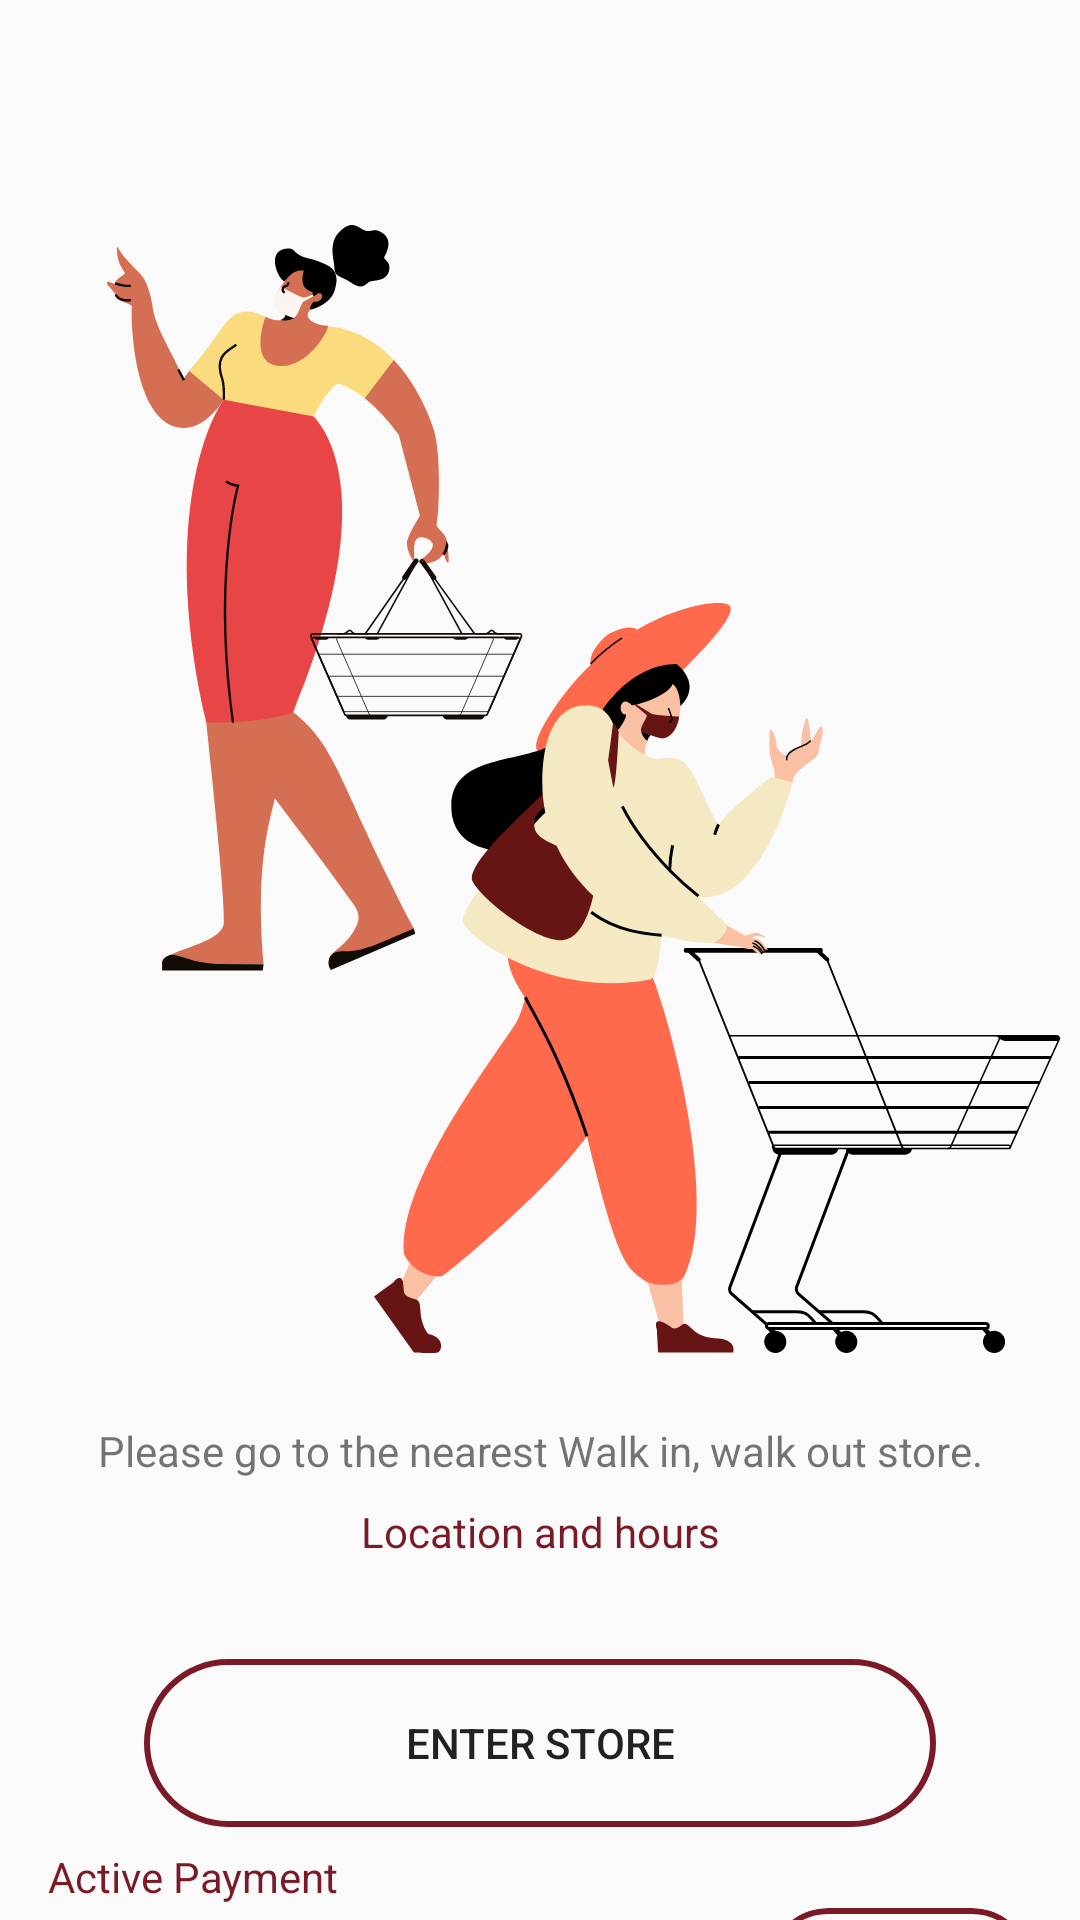

Produce the Android XML layout that renders to this screen, including the resource entries it uses.
<!-- AndroidManifest.xml: application theme Theme.WalkInWalkOut -->
<!-- res/layout/fragment_home.xml -->
<?xml version="1.0" encoding="utf-8"?>
<androidx.constraintlayout.widget.ConstraintLayout xmlns:android="http://schemas.android.com/apk/res/android"
    xmlns:app="http://schemas.android.com/apk/res-auto"
    xmlns:tools="http://schemas.android.com/tools"
    android:layout_width="match_parent"
    android:layout_height="match_parent"
    tools:context=".ui.HomeFragment">

    <ImageView
        android:id="@+id/iv_home_image"
        android:layout_width="wrap_content"
        android:layout_height="376dp"
        android:layout_alignParentLeft="true"
        android:layout_alignParentTop="true"
        android:layout_marginLeft="29dp"
        android:layout_marginTop="75dp"
        android:background="#00000000"
        android:src="@drawable/ic_wiwo_logo"
        app:layout_constraintEnd_toEndOf="parent"
        app:layout_constraintStart_toStartOf="parent"
        app:layout_constraintTop_toTopOf="parent" />

    <TextView
        android:id="@+id/tv_home_1"
        android:layout_width="wrap_content"
        android:layout_height="wrap_content"
        android:layout_alignParentLeft="true"
        android:layout_alignParentTop="true"
        android:layout_marginTop="24dp"
        android:gravity="center_horizontal|top"
        android:lineSpacingExtra="2sp"
        android:text="@string/home_fragment_text_1"
        android:translationY="-0.95sp"
        app:layout_constraintEnd_toEndOf="parent"
        app:layout_constraintStart_toStartOf="parent"
        app:layout_constraintTop_toBottomOf="@id/iv_home_image" />

    <TextView
        android:id="@+id/tv_home_2"
        android:layout_width="wrap_content"
        android:layout_height="wrap_content"
        android:layout_alignParentLeft="true"
        android:layout_alignParentTop="true"
        android:layout_marginTop="8dp"
        android:gravity="center_horizontal|top"
        android:lineSpacingExtra="2sp"
        android:text="@string/home_fragment_text_2"
        android:textColor="@color/red"
        android:translationY="-0.95sp"
        app:layout_constraintEnd_toEndOf="parent"
        app:layout_constraintStart_toStartOf="parent"
        app:layout_constraintTop_toBottomOf="@id/tv_home_1" />

    <Button
        android:id="@+id/btn_home_enter_store"
        android:layout_width="264dp"
        android:layout_height="56dp"
        android:background="@drawable/rounded_corner"
        android:layout_marginTop="32dp"
        android:text="@string/home_fragment_button_1_text"
        app:layout_constraintEnd_toEndOf="parent"
        app:layout_constraintStart_toStartOf="parent"
        app:layout_constraintTop_toBottomOf="@id/tv_home_2" />

    <TextView
        android:id="@+id/tv_home_3"
        android:layout_width="wrap_content"
        android:layout_height="wrap_content"
        android:layout_alignParentLeft="true"
        android:layout_alignParentTop="true"
        android:layout_marginTop="8dp"
        android:layout_marginStart="16sp"
        android:gravity="center_horizontal|top"
        android:lineSpacingExtra="2sp"
        android:text="@string/home_fragment_text_3"
        android:textColor="@color/red"
        android:translationY="-0.95sp"
        app:layout_constraintStart_toStartOf="parent"
        app:layout_constraintTop_toBottomOf="@id/btn_home_enter_store" />

    <TextView
        android:id="@+id/instruction"
        android:layout_width="wrap_content"
        android:layout_height="wrap_content"
        android:gravity="top"
        android:lineSpacingExtra="-8sp"
        android:text="@string/home_fragment_text_4"
        android:textSize="32sp"
        android:layout_marginStart="16dp"
       app:layout_constraintStart_toStartOf="parent"
        app:layout_constraintTop_toBottomOf="@id/tv_home_3" />

    <Button
        android:id="@+id/btn_home_change"
        android:layout_width="wrap_content"
        android:layout_height="40dp"
        android:layout_alignParentLeft="true"
        android:layout_alignParentRight="true"
        android:layout_centerVertical="true"
        android:layout_marginEnd="16dp"
        android:background="@drawable/rounded_corner"
        android:clipToOutline="true"
        android:text="@string/home_fragment_button_2_text"
        app:layout_constraintEnd_toEndOf="parent"
        app:layout_constraintTop_toBottomOf="@id/tv_home_3" />
</androidx.constraintlayout.widget.ConstraintLayout>
<!-- resources referenced by this layout -->
<resources>
  <color name="red">#7B1A27</color>
  <!-- drawable ic_wiwo_logo: vector/xml drawable (drawable, 34606 chars, omitted) -->
  <!-- drawable rounded_corner (drawable) -->
  <?xml version="1.0" encoding="utf-8"?>
  <shape xmlns:android="http://schemas.android.com/apk/res/android">
      <corners  android:radius="50dp"/>
      <stroke android:color="@color/red" android:width="2dp"/>
  </shape>
  <string name="home_fragment_button_1_text">Enter store</string>
  <string name="home_fragment_button_2_text">Change</string>
  <string name="home_fragment_text_1">Please go to the nearest Walk in, walk out store.
  </string>
  <string name="home_fragment_text_2">Location and hours</string>
  <string name="home_fragment_text_3">Active Payment</string>
  <string name="home_fragment_text_4">Visa-2317</string>
  <style name="Theme.WalkInWalkOut" parent="Theme.AppCompat.Light.NoActionBar">
          
          <item name="colorPrimary">@color/red</item>
          <item name="colorPrimaryVariant">@color/red</item>
          <item name="colorOnPrimary">@color/white</item>
          
          <item name="colorSecondary">@color/teal_200</item>
          <item name="colorSecondaryVariant">@color/teal_700</item>
          <item name="colorOnSecondary">@color/black</item>
          
          <item name="android:statusBarColor" tools:targetApi="l">?attr/colorPrimaryVariant</item>
          
      </style>
  <color name="white">#FFFFFFFF</color>
  <color name="teal_200">#FF03DAC5</color>
  <color name="teal_700">#FF018786</color>
  <color name="black">#FF000000</color>
</resources>
